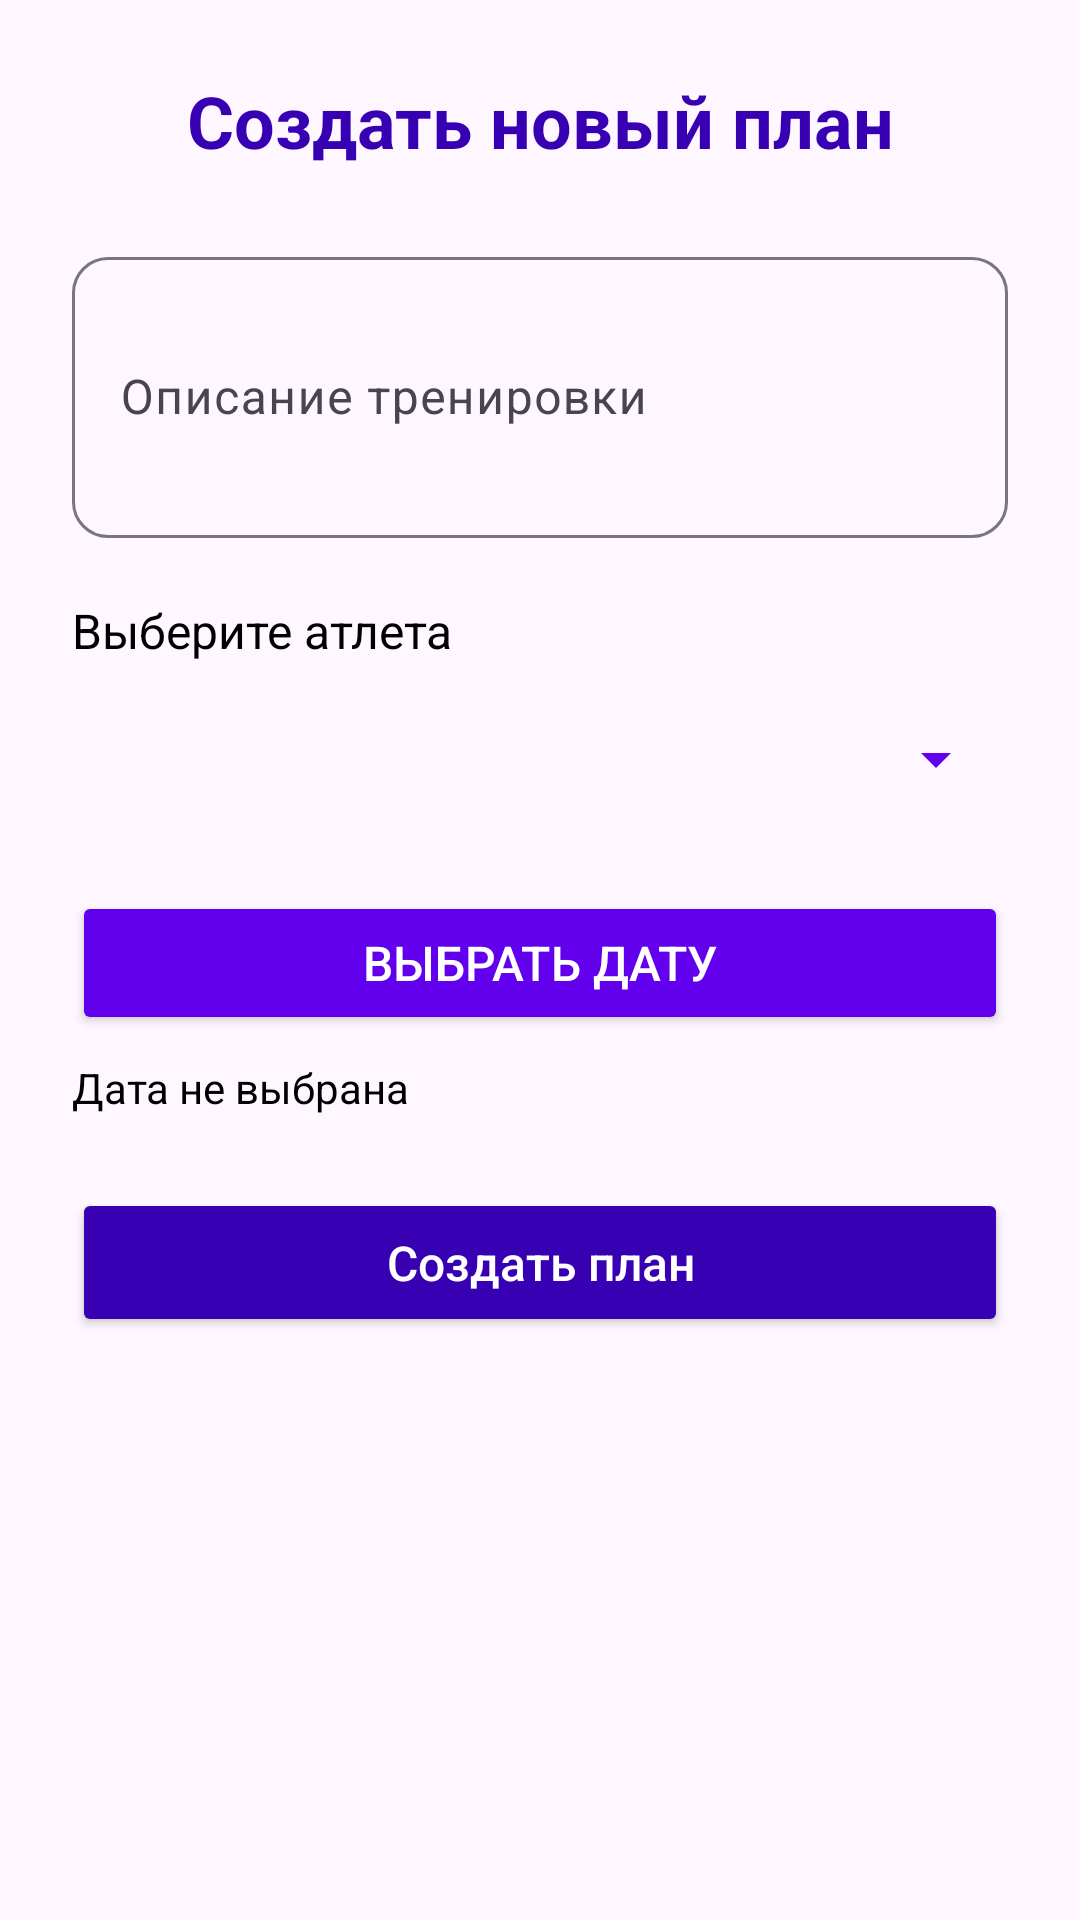

Write the Android layout XML for this screen, with the resource values it uses.
<!-- AndroidManifest.xml: application theme Theme.FitPlanner -->
<!-- res/layout/dialog_create_plan.xml -->
<?xml version="1.0" encoding="utf-8"?>
<ScrollView
    xmlns:android="http://schemas.android.com/apk/res/android"
    xmlns:app="http://schemas.android.com/apk/res-auto"
    android:layout_width="match_parent"
    android:layout_height="wrap_content"
    android:fillViewport="true"
    android:padding="24dp">

    <LinearLayout
        android:orientation="vertical"
        android:layout_width="match_parent"
        android:layout_height="wrap_content">

        
        <TextView
            android:id="@+id/tvTitle"
            android:layout_width="match_parent"
            android:layout_height="wrap_content"
            android:text="Создать новый план"
            android:textSize="24sp"
            android:textStyle="bold"
            android:textColor="@color/purple_700"
            android:gravity="center"/>

        
        <com.google.android.material.textfield.TextInputLayout
            android:layout_marginTop="24dp"
            android:layout_width="match_parent"
            android:layout_height="wrap_content"
            android:hint="Описание тренировки"
            app:boxBackgroundMode="outline"
            app:boxCornerRadiusTopStart="12dp"
            app:boxCornerRadiusTopEnd="12dp"
            app:boxCornerRadiusBottomStart="12dp"
            app:boxCornerRadiusBottomEnd="12dp">

            <com.google.android.material.textfield.TextInputEditText
                android:id="@+id/etDescription"
                android:layout_width="match_parent"
                android:layout_height="wrap_content"
                android:minLines="3"
                android:textSize="16sp"/>
        </com.google.android.material.textfield.TextInputLayout>

        
        <TextView
            android:layout_marginTop="20dp"
            android:layout_width="wrap_content"
            android:layout_height="wrap_content"
            android:text="Выберите атлета"
            android:textSize="16sp"
            android:textColor="@color/black"/>

        <Spinner
            android:id="@+id/spinnerAthlete"
            android:layout_width="match_parent"
            android:layout_height="48dp"
            android:layout_marginTop="8dp"
            android:backgroundTint="@color/purple_500"/>

        
        <Button
            android:id="@+id/btnPickDate"
            android:layout_width="match_parent"
            android:layout_height="wrap_content"
            android:text="Выбрать дату"
            android:layout_marginTop="20dp"
            android:backgroundTint="@color/purple_500"
            android:textColor="@android:color/white"
            android:padding="12dp"
            android:textSize="16sp"/>

        <TextView
            android:id="@+id/tvSelectedDate"
            android:layout_width="wrap_content"
            android:layout_height="wrap_content"
            android:text="Дата не выбрана"
            android:layout_marginTop="8dp"
            android:textColor="@color/black"
            android:textSize="14sp"/>

        
        <Button
            android:id="@+id/btnCreate"
            android:layout_width="match_parent"
            android:layout_height="wrap_content"
            android:text="Создать план"
            android:layout_marginTop="24dp"
            android:backgroundTint="@color/purple_700"
            android:textColor="@android:color/white"
            android:padding="14dp"
            android:textAllCaps="false"
            android:textSize="16sp"/>
    </LinearLayout>
</ScrollView>
<!-- resources referenced by this layout -->
<resources>
  <style name="Theme.FitPlanner" parent="Theme.Material3.DayNight.NoActionBar">
          <item name="android:statusBarColor">@color/purple_700</item>
      </style>
  <!-- not gathered from this repository: default colours our renderer supplied (Android Studio template values) -->
  <color name="purple_500">#FF6200EE</color>
  <color name="purple_700">#FF3700B3</color>
  <color name="black">#FF000000</color>
</resources>
